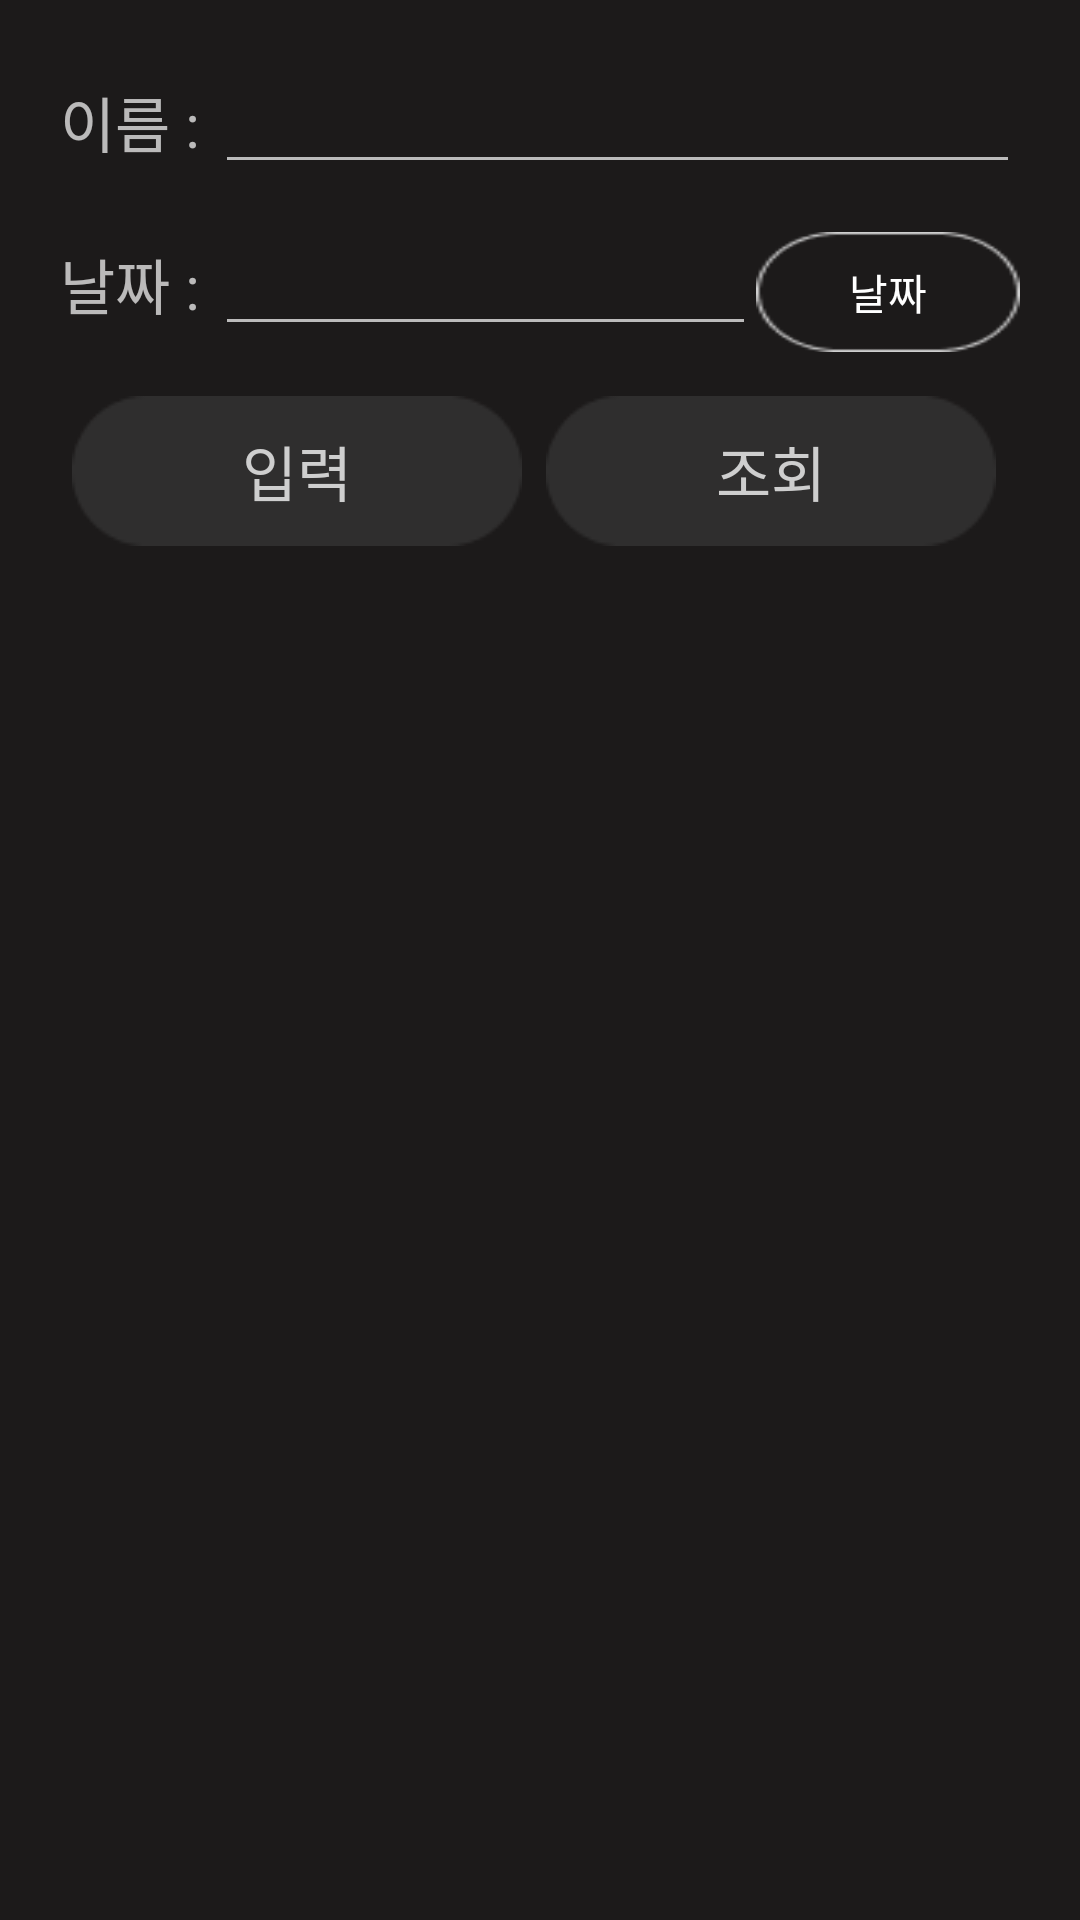

This screen was rendered from an Android layout file. Write that file and the resources it references.
<!-- AndroidManifest.xml: application theme Theme.Android0027 -->
<!-- res/layout/dday.xml -->
<?xml version="1.0" encoding="utf-8"?>
<LinearLayout xmlns:android="http://schemas.android.com/apk/res/android"
    android:layout_width="match_parent"
    android:layout_height="match_parent"
    android:background="#1C1A1A"
    android:orientation="vertical"
    android:padding="20dp">

    <LinearLayout
        android:layout_width="fill_parent"
        android:layout_height="0dp"
        android:layout_weight="1"
        android:orientation="horizontal">

        <TextView
            android:layout_width="wrap_content"
            android:layout_height="wrap_content"
            android:text="이름 : "
            android:textSize="20dp" />

        <EditText
            android:id="@+id/edtName"
            android:layout_width="wrap_content"
            android:layout_height="wrap_content"
            android:layout_weight="1" />

    </LinearLayout>

    <LinearLayout
        android:layout_width="fill_parent"
        android:layout_height="0dp"
        android:layout_weight="1"
        android:orientation="horizontal">

        <TextView

            android:layout_width="wrap_content"
            android:layout_height="wrap_content"
            android:text="날짜 : "
            android:textSize="20dp" />

        <EditText
            android:id="@+id/edtNumber"
            android:layout_width="wrap_content"
            android:layout_height="wrap_content"
            android:layout_weight="1" />

        <Button
            android:id="@+id/edtDateBtn"
            android:layout_width="wrap_content"
            android:layout_height="40dp"
            android:background="@drawable/btn_gray_line"
            android:text="날짜" />
    </LinearLayout>

    <HorizontalScrollView
        android:id="@+id/scrollView"
        android:layout_width="match_parent"
        android:layout_height="wrap_content"
        android:fillViewport="true"
        android:scrollbars="none">

        <LinearLayout
            android:layout_width="fill_parent"
            android:layout_height="fill_parent"
            android:layout_weight="1"
            android:orientation="horizontal">

            <Button
                android:id="@+id/btnInsert"
                android:layout_width="150dp"
                android:layout_height="50dp"
                android:layout_margin="4dp"
                android:background="@drawable/btn_gray_round"
                android:text="입력"
                android:textColor="#CECECE"
                android:textSize="20dp" />

            <Button
                android:id="@+id/btnSelect"
                android:layout_width="150dp"
                android:layout_height="50dp"
                android:layout_margin="4dp"
                android:background="@drawable/btn_gray_round"
                android:text="조회"
                android:textColor="#CECECE"
                android:textSize="20dp" />

            <Button
                android:id="@+id/btnUpdate"
                android:layout_width="150dp"
                android:layout_height="50dp"
                android:layout_margin="4dp"
                android:layout_weight="1"
                android:background="@drawable/btn_gray_round"
                android:text="수정"
                android:textColor="#CECECE"
                android:textSize="20dp" />

            <Button
                android:id="@+id/btnDelete"
                android:layout_width="150dp"
                android:layout_height="50dp"
                android:layout_margin="4dp"
                android:layout_weight="1"
                android:background="@drawable/btn_gray_round"
                android:text="삭제"
                android:textColor="#CECECE"
                android:textSize="20dp" />

            <Button
                android:id="@+id/btnInit"
                android:layout_width="150dp"
                android:layout_height="50dp"
                android:layout_margin="4dp"
                android:layout_weight="1"
                android:background="@drawable/btn_gray_round"
                android:text="초기화"
                android:textColor="#CECECE"
                android:textSize="20dp" />

        </LinearLayout>
    </HorizontalScrollView>

    <LinearLayout
        android:layout_width="fill_parent"
        android:layout_height="0dp"
        android:layout_weight="8"
        android:orientation="horizontal">

        <ListView
            android:id="@+id/listView"
            android:layout_width="match_parent"
            android:layout_height="match_parent"
            android:scrollbars="none" />

    </LinearLayout>

</LinearLayout>
<!-- resources referenced by this layout -->
<resources>
  <!-- drawable btn_gray_line: png bitmap (drawable, 1112 bytes) -->
  <!-- drawable btn_gray_round: png bitmap (drawable, 993 bytes) -->
  <style name="Theme.Android0027" parent="Base.Theme.Android0027" />
  <style name="Base.Theme.Android0027" parent="Theme.AppCompat.NoActionBar">
          
          
      </style>
</resources>
